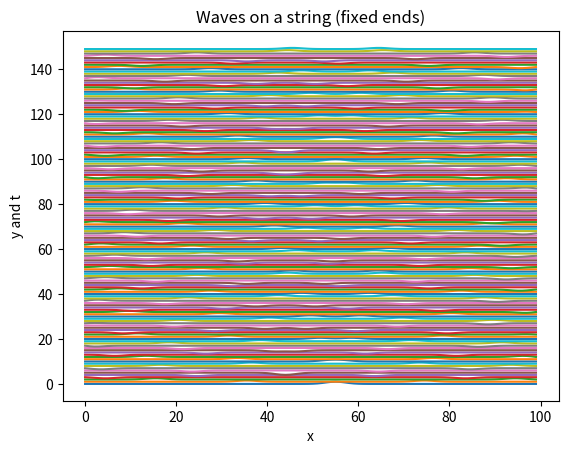
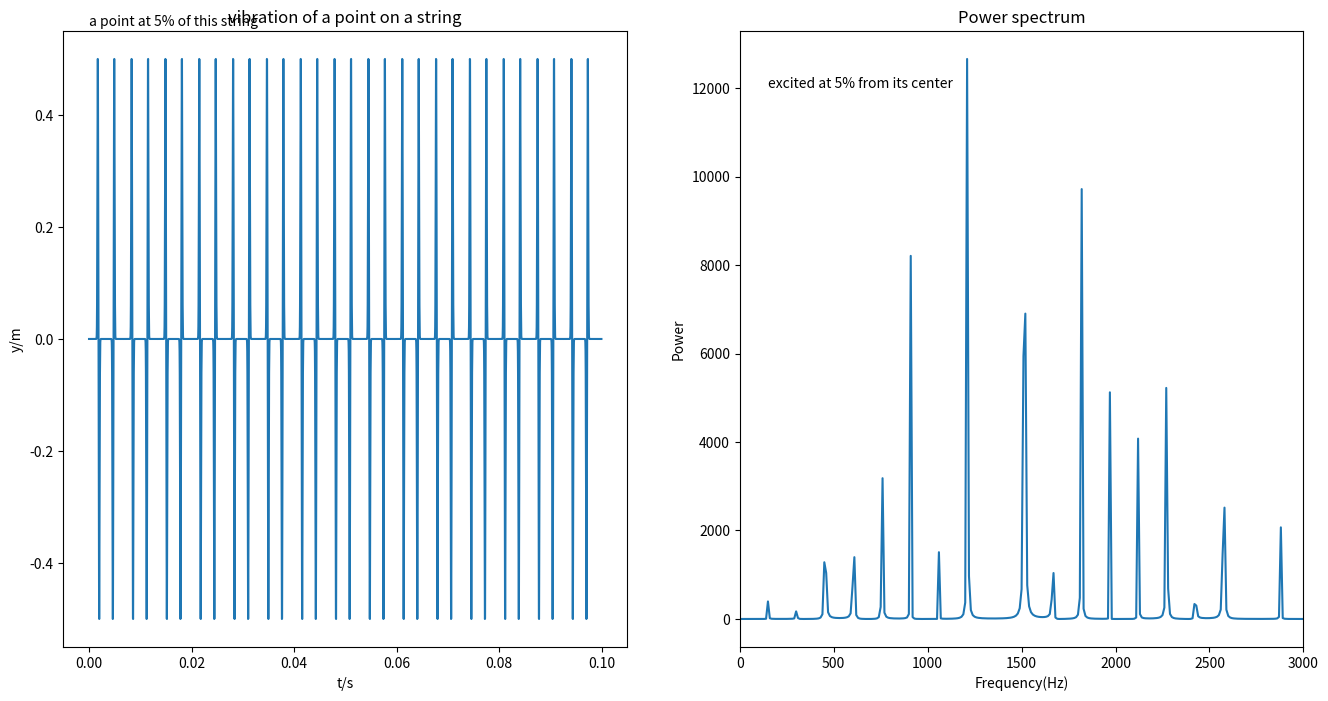

These charts were generated, in order, by the following Python code:
import numpy as np
import matplotlib.pyplot
from pylab import *
from math import *
import mpl_toolkits.mplot3d

dx=0.01
c=300.0 #speed
dt=dx/c
length=int(1.0/dx)
time=3000
k=1000
y=[[0 for i in range(length)]for n in range(time)]#i represents x, n represents t
#initialize
for i in range(length):
    y[0][i]=exp(-k*(i*dx-0.5-0.05)**2)
    y[1][i]=exp(-k*(i*dx-0.5-0.05)**2)
#for i in range(2*length/5):
#    y[0][i]=3*i*dx
#    y[1][i]=3*i*dx
#for i in range(2*length/5,length):
#    y[0][i]=2-2*i*dx
#    y[1][i]=2-2*i*dx

#plot(range(length),y[1])
#show()

r=c*dt/dx
#iteration
for n in range(time-2):
    for i in range(1,length-1):
        y[n+2][i]=2*(1-r**2)*y[n+1][i]-y[n][i]+r**2*(y[n+1][i+1]+y[n+1][i-1])
y=array(y)
add=array([1 for i in range(length)])
for n in range(0,time,20):
    yp=y[n]+add*n/20
    plot(range(length),yp)
#xlim(-1,1)
xlabel('x')
#ylim(-1,1)
ylabel('y and t')
title('Waves on a string (fixed ends)')
#text(0,2,'reflection and inversion')#'$F_D$'
#savefig('wave 6.4.png')
#savefig('wave 6.2.png')
#savefig('wave .png')
figure(figsize=[16,8])
subplot(121)
y5=[]
t=array(range(time))*dt
for n in range(time):
    y5.append(y[n][4])
plot(t,y5)
xlabel('t/s')
ylabel('y/m')
title('vibration of a point on a string')
text(0,0.56,r'a point at 5% of this string')
subplot(122)
p=abs(np.fft.rfft(y5))**2
f = np.linspace(0, int(1/dt/2), len(p))
plot(f, p)
xlim(0,3000)
xlabel('Frequency(Hz)')
ylabel('Power')
title('Power spectrum')
#text(150,12000,'excited at center')
text(150,12000,'excited at 5% from its center')

#savefig('vibration 6.6 pluck.png')
savefig('vibration 6.6 fft 5.png')
#savefig('vibration .png')
show()

